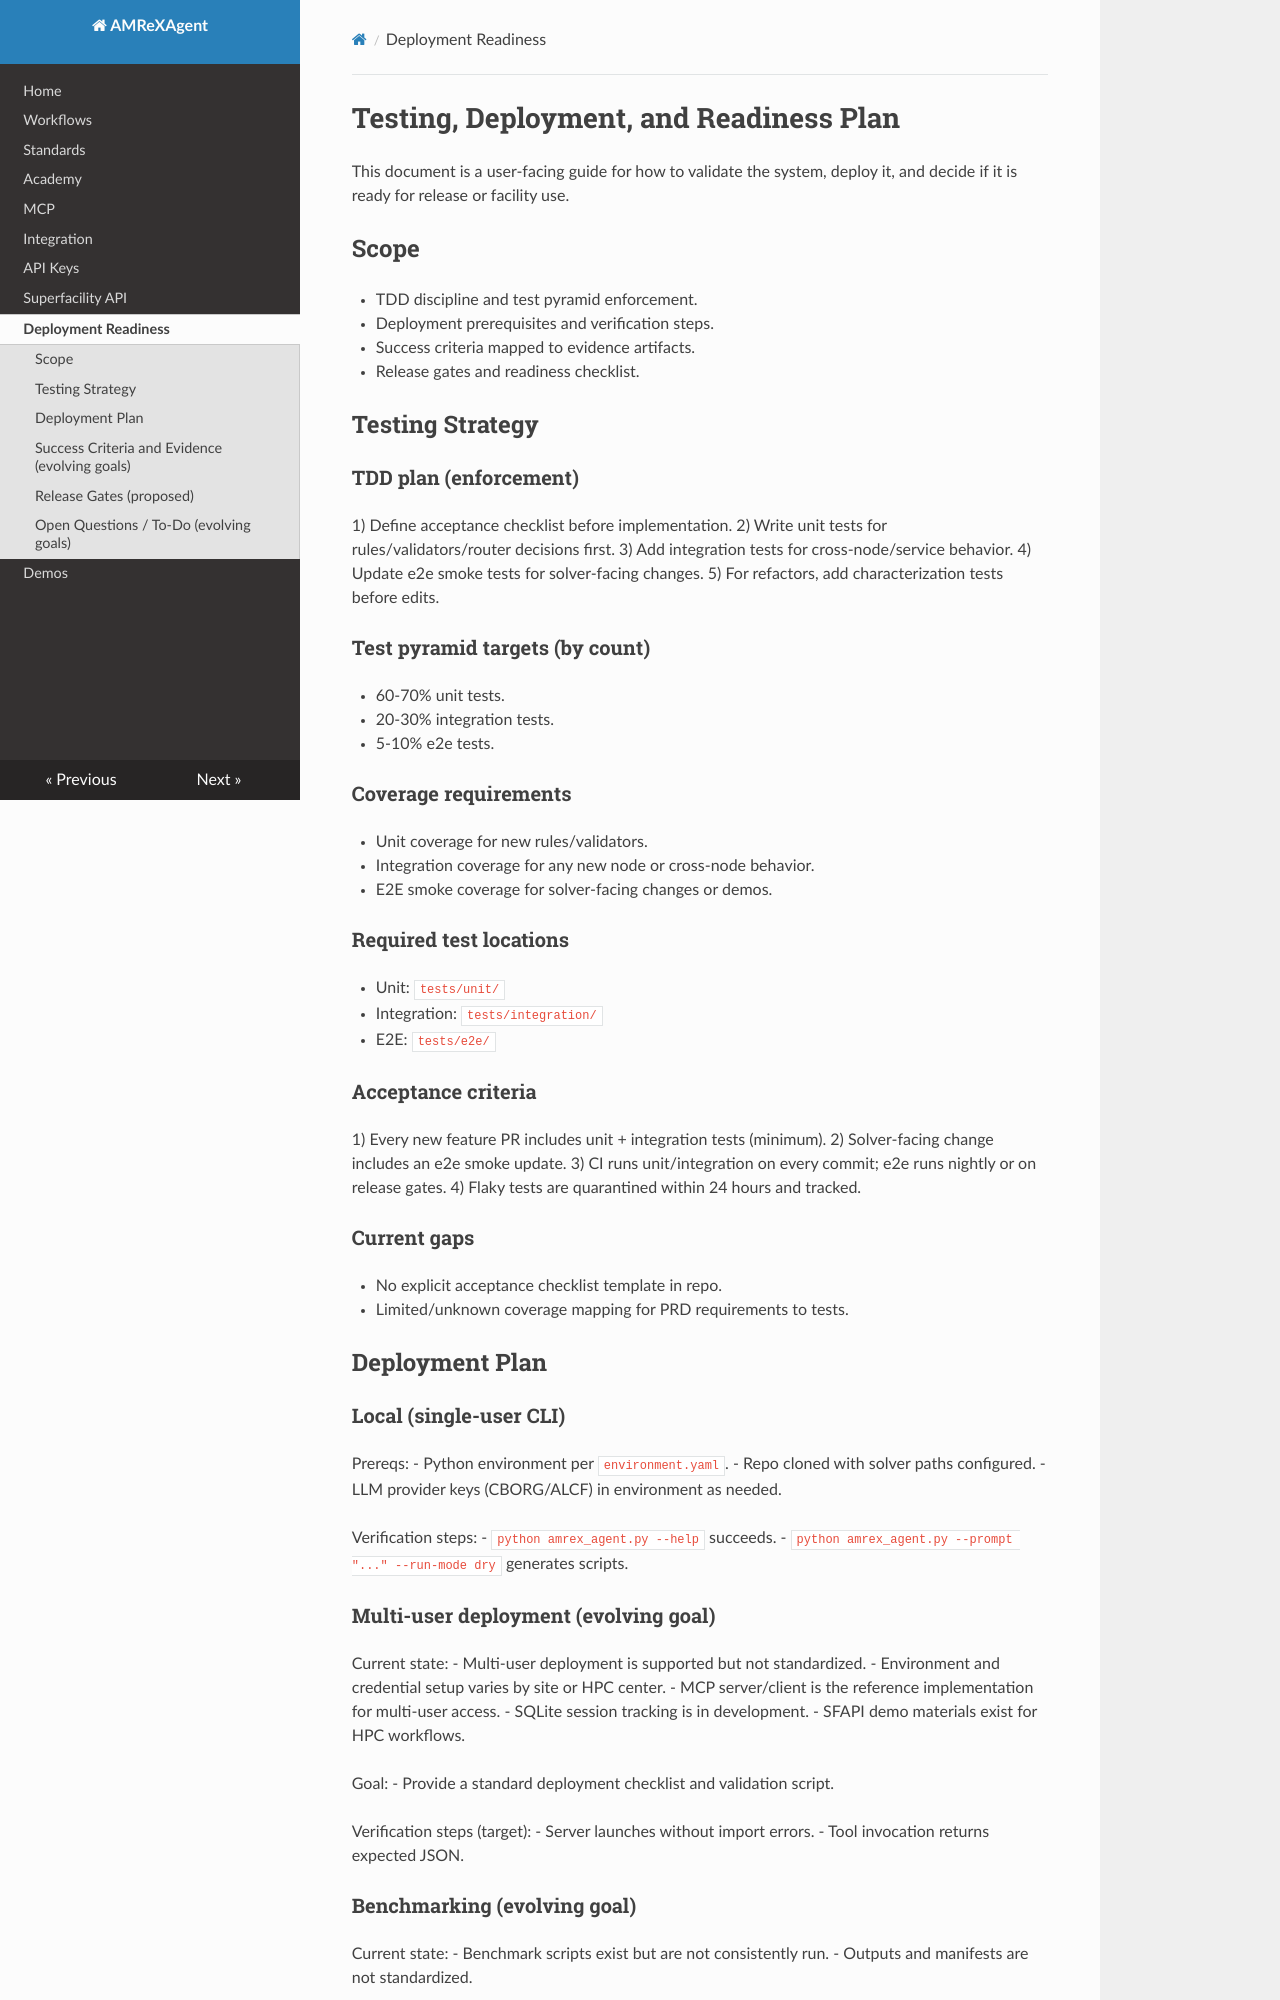

repository: AMReX-Codes/amrex-agent · page: deployment_readiness/index.html · generator: mkdocs

# Testing, Deployment, and Readiness Plan

This document is a user-facing guide for how to validate the system, deploy it,
and decide if it is ready for release or facility use.

## Scope

- TDD discipline and test pyramid enforcement.
- Deployment prerequisites and verification steps.
- Success criteria mapped to evidence artifacts.
- Release gates and readiness checklist.

## Testing Strategy

### TDD plan (enforcement)

1) Define acceptance checklist before implementation.
2) Write unit tests for rules/validators/router decisions first.
3) Add integration tests for cross-node/service behavior.
4) Update e2e smoke tests for solver-facing changes.
5) For refactors, add characterization tests before edits.

### Test pyramid targets (by count)

- 60-70% unit tests.
- 20-30% integration tests.
- 5-10% e2e tests.

### Coverage requirements

- Unit coverage for new rules/validators.
- Integration coverage for any new node or cross-node behavior.
- E2E smoke coverage for solver-facing changes or demos.

### Required test locations

- Unit: `tests/unit/`
- Integration: `tests/integration/`
- E2E: `tests/e2e/`

### Acceptance criteria

1) Every new feature PR includes unit + integration tests (minimum).
2) Solver-facing change includes an e2e smoke update.
3) CI runs unit/integration on every commit; e2e runs nightly or on release gates.
4) Flaky tests are quarantined within 24 hours and tracked.

### Current gaps

- No explicit acceptance checklist template in repo.
- Limited/unknown coverage mapping for PRD requirements to tests.

## Deployment Plan

### Local (single-user CLI)

Prereqs:
- Python environment per `environment.yaml`.
- Repo cloned with solver paths configured.
- LLM provider keys (CBORG/ALCF) in environment as needed.

Verification steps:
- `python amrex_agent.py --help` succeeds.
- `python amrex_agent.py --prompt "..." --run-mode dry` generates scripts.

### Multi-user deployment (evolving goal)

Current state:
- Multi-user deployment is supported but not standardized.
- Environment and credential setup varies by site or HPC center.
- MCP server/client is the reference implementation for multi-user access.
- SQLite session tracking is in development.
- SFAPI demo materials exist for HPC workflows.

Goal:
- Provide a standard deployment checklist and validation script.

Verification steps (target):
- Server launches without import errors.
- Tool invocation returns expected JSON.

### Benchmarking (evolving goal)

Current state:
- Benchmark scripts exist but are not consistently run.
- Outputs and manifests are not standardized.

Goal:
- Provide a reproducible benchmark harness and output schema.

Verification steps (target):
- Benchmark run produces `summary.csv`, `by_model.csv`, `by_solver.csv`,
  `by_strategy.csv`, and `raw_metrics.jsonl`.
